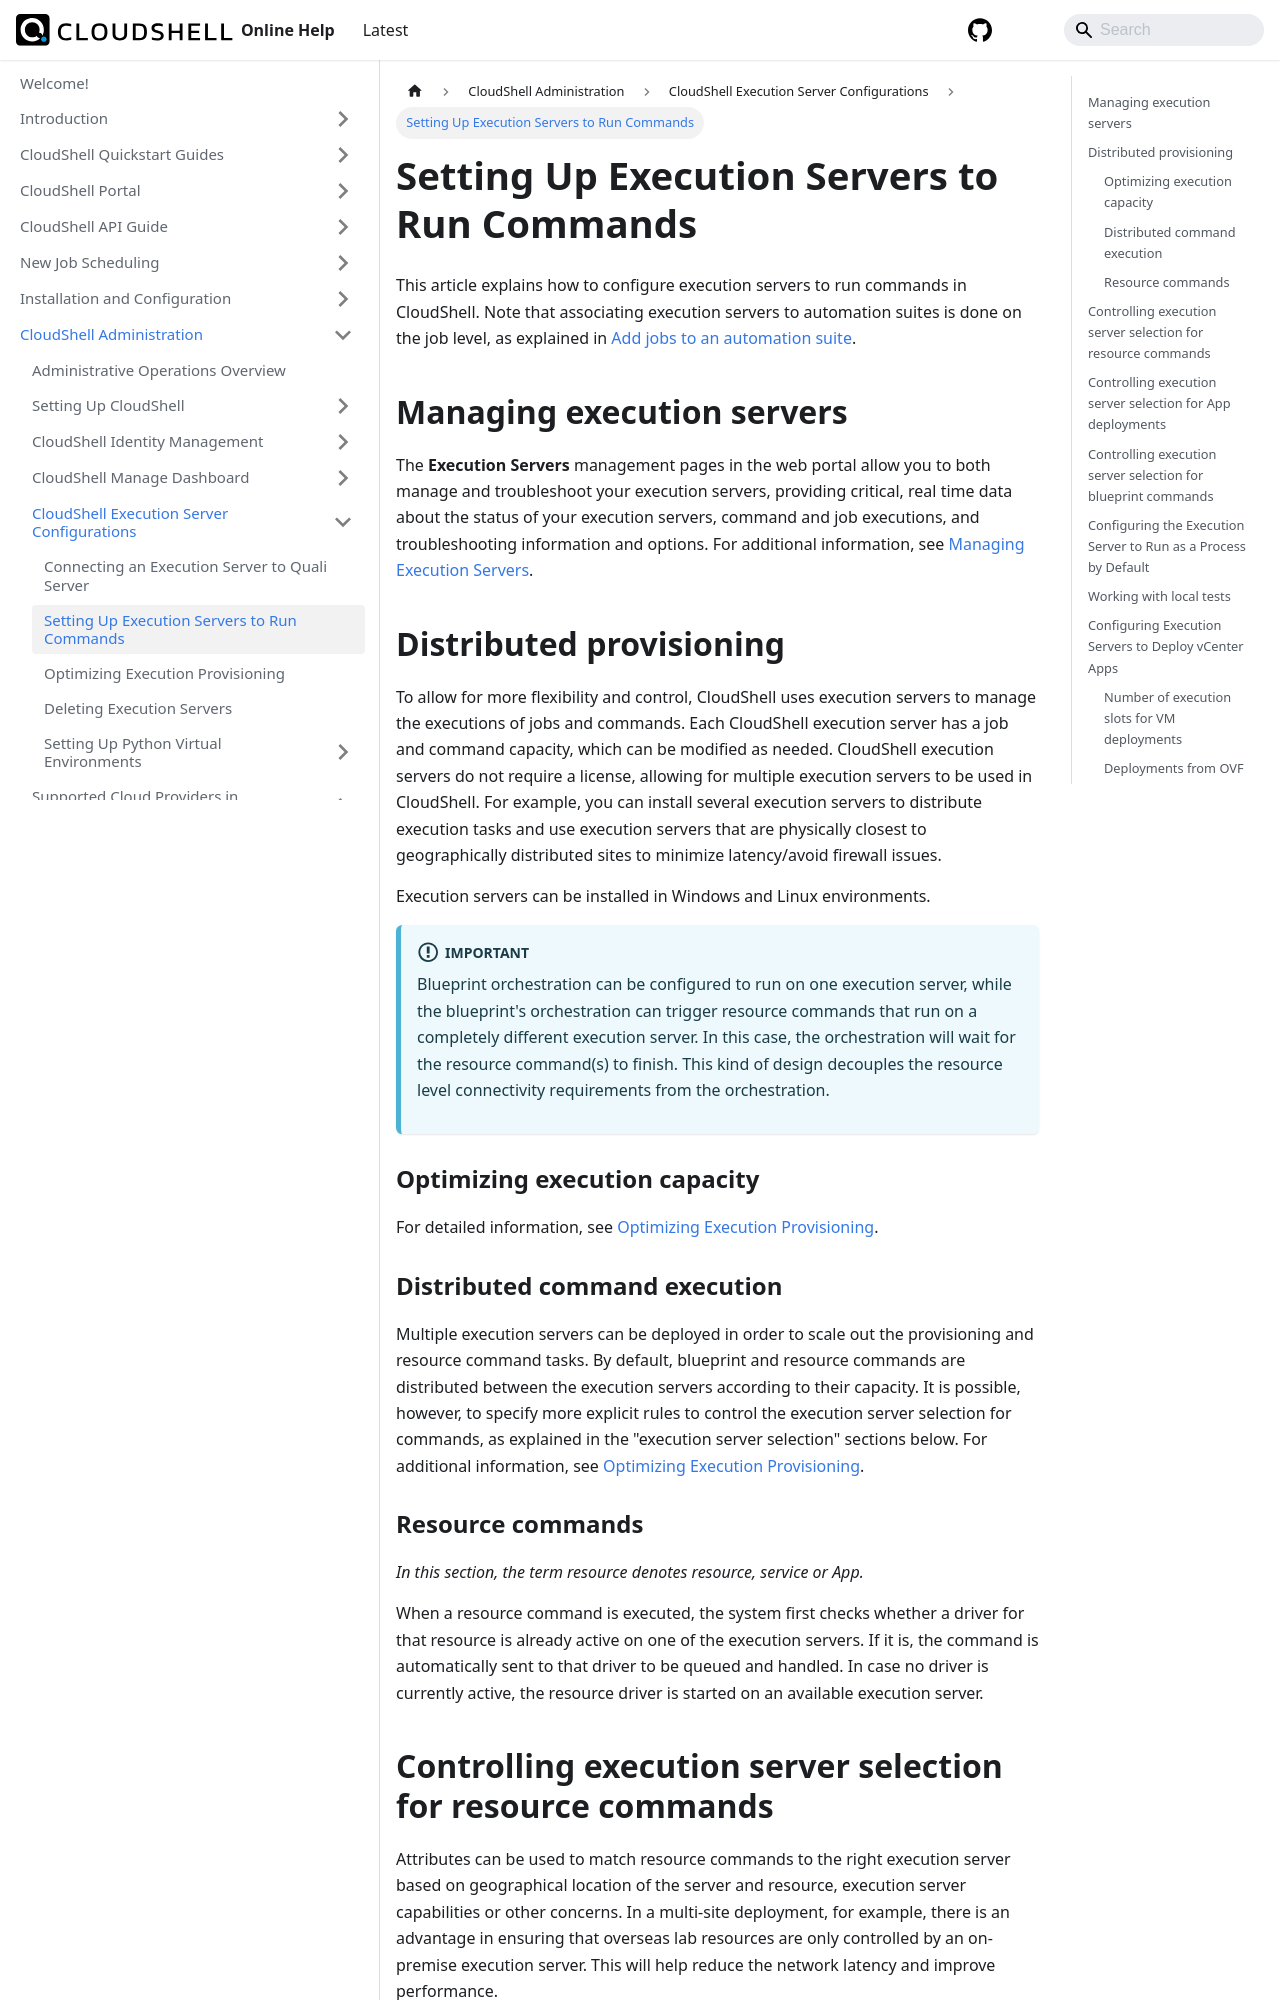

repository: QualiSystems/cloudshell-help · page: admin/cloudshell-execution-server-configurations/setting-up-execution-servers-to-run-commands.html · generator: docusaurus

---
sidebar_position: 2
---

# Setting Up Execution Servers to Run Commands

This article explains how to configure execution servers to run commands in CloudShell. Note that associating execution servers to automation suites is done on the job level, as explained in [Add jobs to an automation suite](../../portal/job-scheduling/manage-automation-suites/add-suites.md#add-jobs-to-an-automation-suite).

## Managing execution servers

The **Execution Servers** management pages in the web portal allow you to both manage and troubleshoot your execution servers, providing critical, real time data about the status of your execution servers, command and job executions, and troubleshooting information and options. For additional information, see [Managing Execution Servers](../../admin/manage-dashboard/execution-servers).

## Distributed provisioning

To allow for more flexibility and control, CloudShell uses execution servers to manage the executions of jobs and commands. Each CloudShell execution server has a job and command capacity, which can be modified as needed. CloudShell execution servers do not require a license, allowing for multiple execution servers to be used in CloudShell. For example, you can install several execution servers to distribute execution tasks and use execution servers that are physically closest to geographically distributed sites to minimize latency/avoid firewall issues.

Execution servers can be installed in Windows and Linux environments.
:::important
Blueprint orchestration can be configured to run on one execution server, while the blueprint's orchestration can trigger resource commands that run on a completely different execution server. In this case, the orchestration will wait for the resource command(s) to finish. This kind of design decouples the resource level connectivity requirements from the orchestration.
:::
### Optimizing execution capacity

For detailed information, see [Optimizing Execution Provisioning](./optimizing-execution-provisioning.md).

### Distributed command execution

Multiple execution servers can be deployed in order to scale out the provisioning and resource command tasks. By default, blueprint and resource commands are distributed between the execution servers according to their capacity. It is possible, however, to specify more explicit rules to control the execution server selection for commands, as explained in the "execution server selection" sections below. For additional information, see [Optimizing Execution Provisioning](./optimizing-execution-provisioning.md).

### Resource commands

*In this section, the term resource denotes resource, service or App.*

When a resource command is executed, the system first checks whether a driver for that resource is already active on one of the execution servers. If it is, the command is automatically sent to that driver to be queued and handled. In case no driver is currently active, the resource driver is started on an available execution server.
